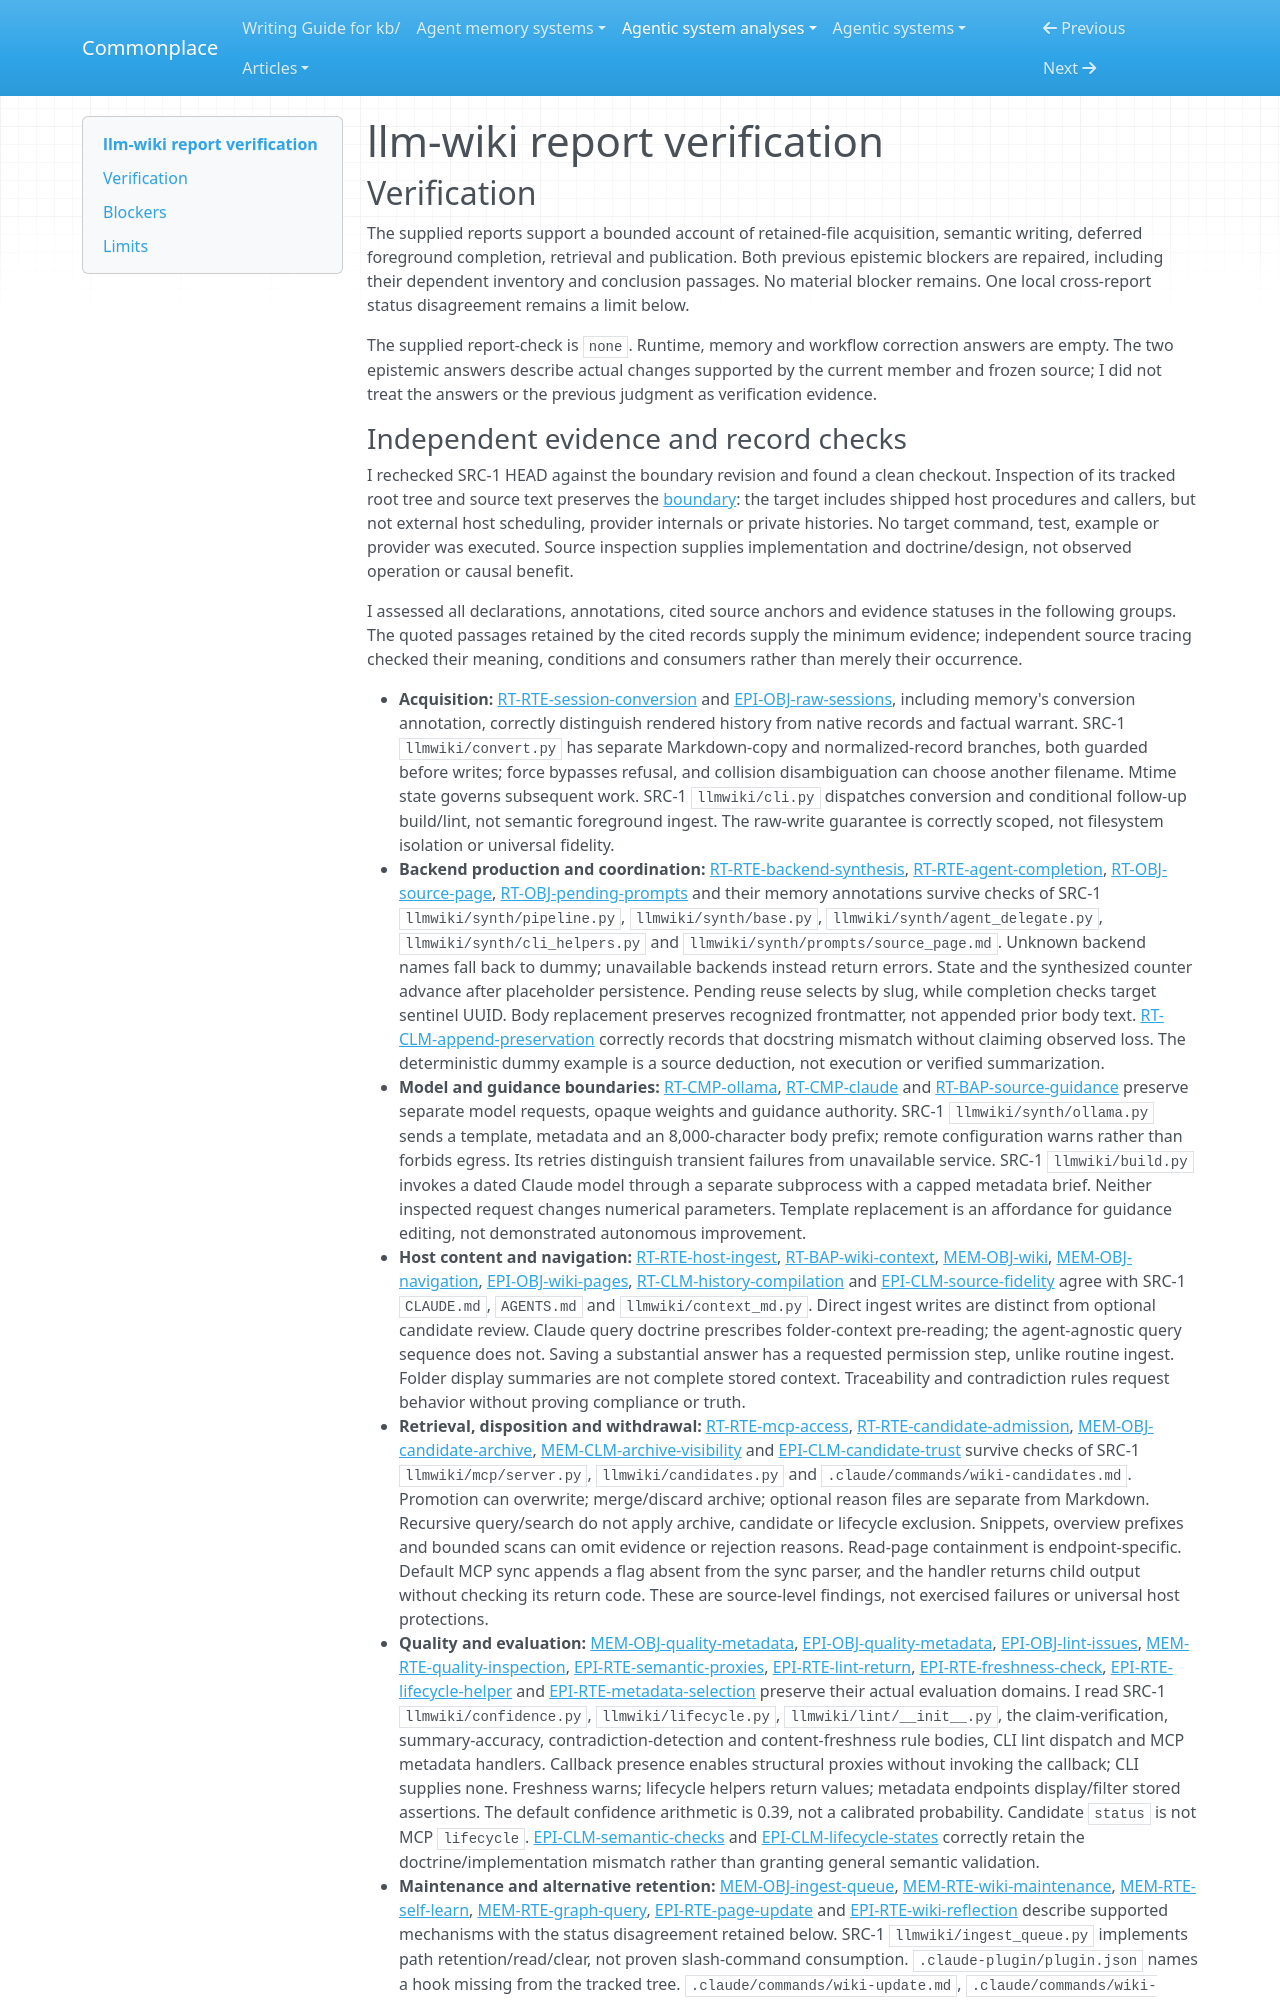

repository: zby/commonplace · page: agentic-system-analyses/retained/pratiyush--llm-wiki/report-verification/index.html · generator: mkdocs

---
type: agentic-system-analyses/types/agentic-system-verification.md
description: "Independent report verification of llm-wiki's knowledge-system loop at b1088890ee0743810a92577aecad946c6b3eb2d2"
run-id: AAS-2026-10-16-llm-wiki-6786c5985cdc-01
reviewed-boundary: b1088890ee0743810a92577aecad946c6b3eb2d2
---

# llm-wiki report verification

## Verification

The supplied reports support a bounded account of retained-file acquisition, semantic writing, deferred foreground completion, retrieval and publication. Both previous epistemic blockers are repaired, including their dependent inventory and conclusion passages. No material blocker remains. One local cross-report status disagreement remains a limit below.

The supplied report-check is `none`. Runtime, memory and workflow correction answers are empty. The two epistemic answers describe actual changes supported by the current member and frozen source; I did not treat the answers or the previous judgment as verification evidence.
